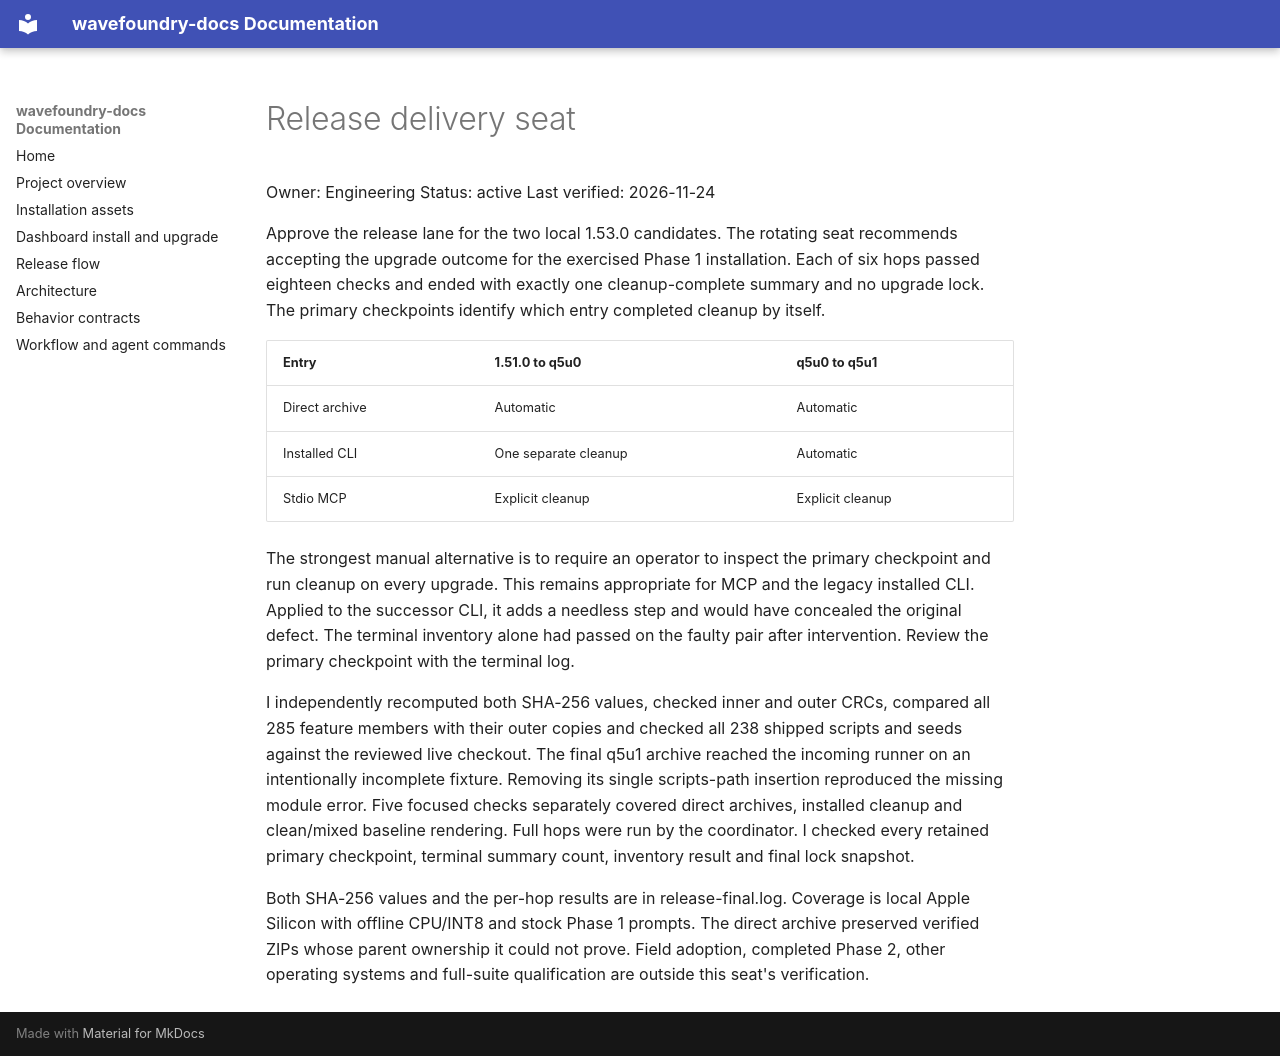

repository: coryhacking/wavefoundry · page: waves/24buu memory-revalidation-upgrade-delivery/evidence/delivery/release-seat/index.html · generator: mkdocs

# Release delivery seat

Owner: Engineering
Status: active
Last verified: 2026-11-24

Approve the release lane for the two local 1.53.0 candidates. The rotating seat recommends accepting the upgrade outcome for the exercised Phase 1 installation. Each of six hops passed eighteen checks and ended with exactly one cleanup-complete summary and no upgrade lock. The primary checkpoints identify which entry completed cleanup by itself.

| Entry | 1.51.0 to q5u0 | q5u0 to q5u1 |
| --- | --- | --- |
| Direct archive | Automatic | Automatic |
| Installed CLI | One separate cleanup | Automatic |
| Stdio MCP | Explicit cleanup | Explicit cleanup |

The strongest manual alternative is to require an operator to inspect the primary checkpoint and run cleanup on every upgrade. This remains appropriate for MCP and the legacy installed CLI. Applied to the successor CLI, it adds a needless step and would have concealed the original defect. The terminal inventory alone had passed on the faulty pair after intervention. Review the primary checkpoint with the terminal log.

I independently recomputed both SHA-256 values, checked inner and outer CRCs, compared all 285 feature members with their outer copies and checked all 238 shipped scripts and seeds against the reviewed live checkout. The final q5u1 archive reached the incoming runner on an intentionally incomplete fixture. Removing its single scripts-path insertion reproduced the missing module error. Five focused checks separately covered direct archives, installed cleanup and clean/mixed baseline rendering. Full hops were run by the coordinator. I checked every retained primary checkpoint, terminal summary count, inventory result and final lock snapshot.

Both SHA-256 values and the per-hop results are in release-final.log. Coverage is local Apple Silicon with offline CPU/INT8 and stock Phase 1 prompts. The direct archive preserved verified ZIPs whose parent ownership it could not prove. Field adoption, completed Phase 2, other operating systems and full-suite qualification are outside this seat's verification.
